Dataset: dataset (GitHub, norvy19/proyecto-aves). Classes: Dacnis Carinegro, Tangara Cabecibaya, Tangara Carafuego, Tangara Cenicienta, Tangara Coronigualda, Tangara Dorada, Tangara Goliplateada, Tangara Golondrina, Tangara Verdinegra.

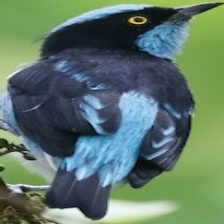
Label: Dacnis Carinegro

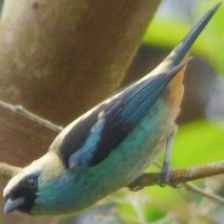
Label: Tangara Verdinegra

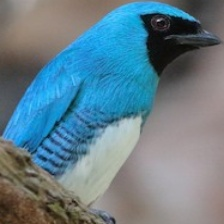
Label: Tangara Golondrina

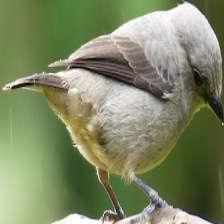
Label: Tangara Cenicienta

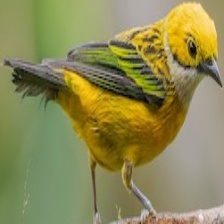
Label: Tangara Goliplateada

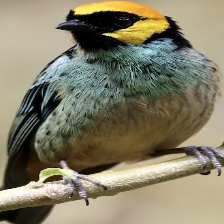
Label: Tangara Coronigualda
